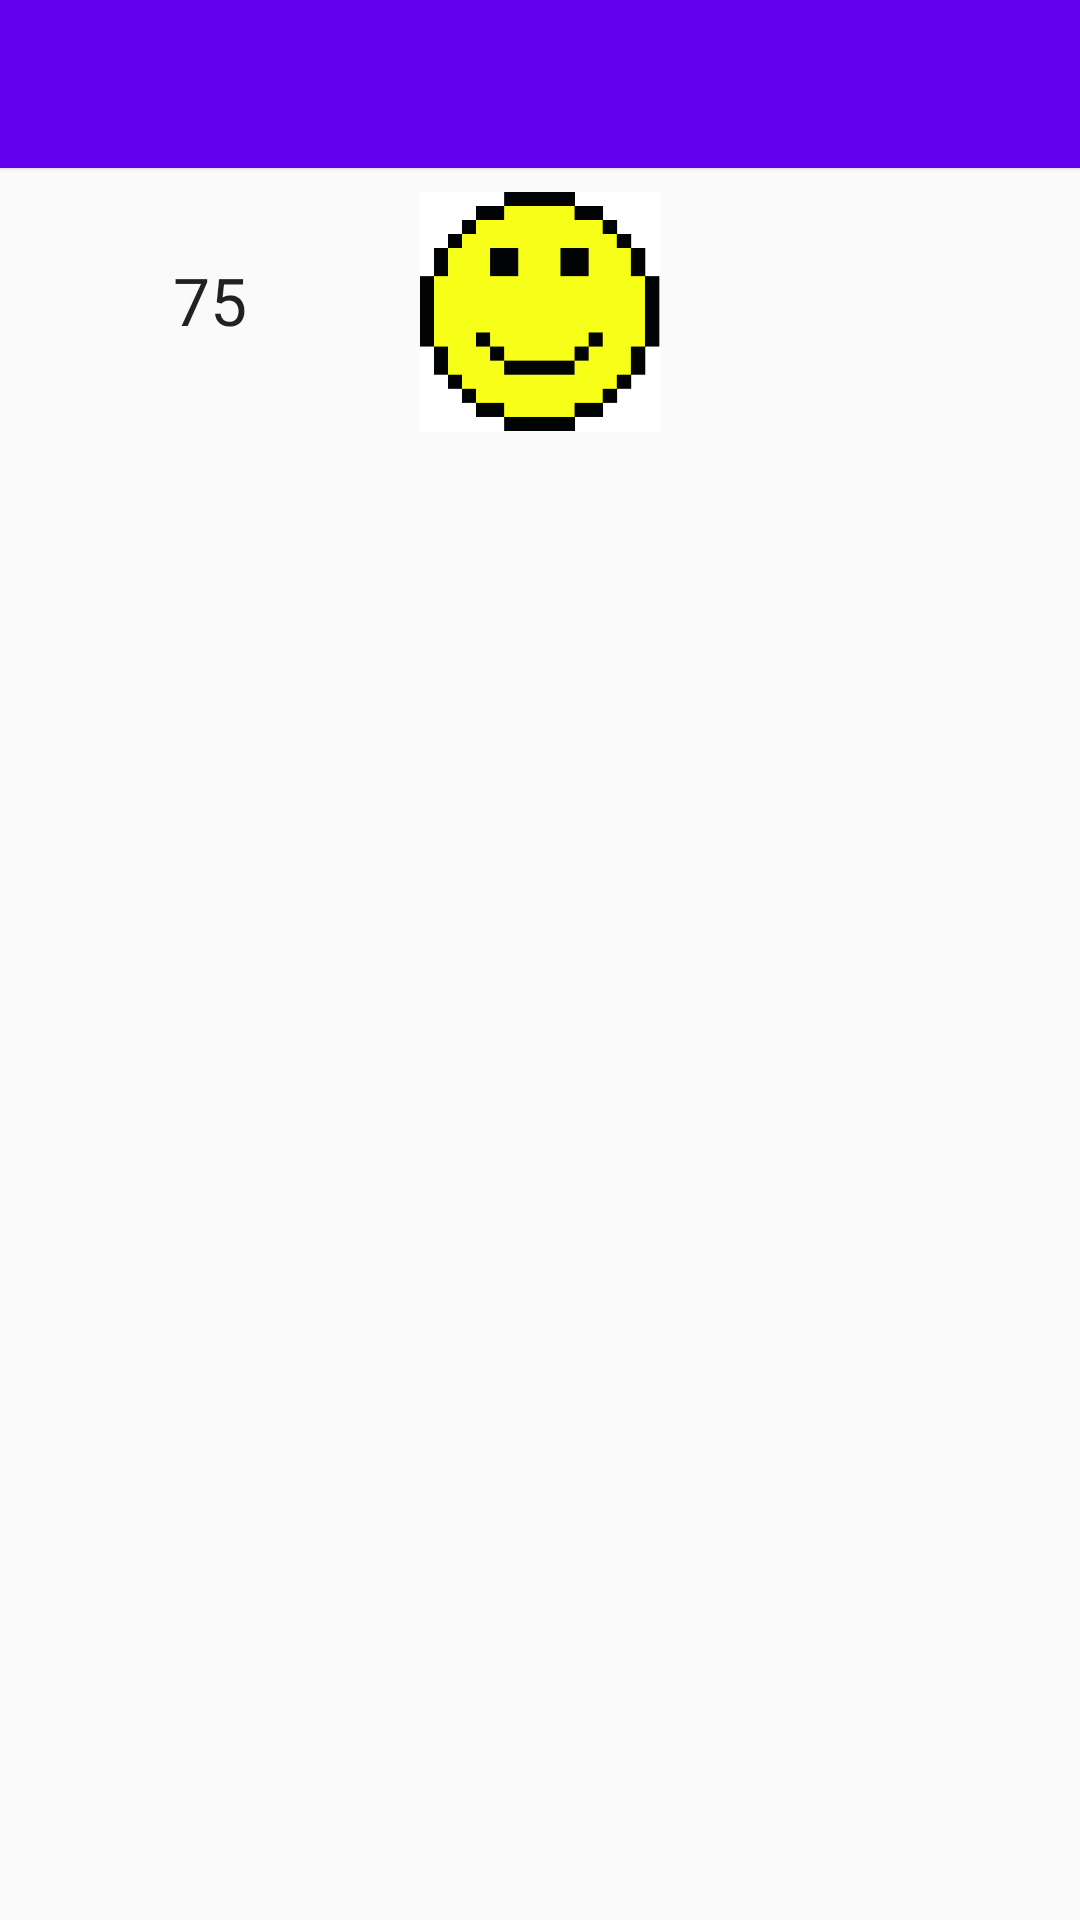

Here is an Android app screen rendered from its layout file. Give the layout XML and the strings, colors and styles it references.
<!-- AndroidManifest.xml: application theme AppTheme -->
<!-- res/layout/activity_main.xml -->
<?xml version="1.0" encoding="utf-8"?>
<LinearLayout xmlns:android="http://schemas.android.com/apk/res/android"
    xmlns:app="http://schemas.android.com/apk/res-auto"
    xmlns:tools="http://schemas.android.com/tools"
    android:layout_width="match_parent"
    android:layout_height="match_parent"
    android:orientation="vertical"

    tools:context=".MainActivity">


    <android.support.v7.widget.Toolbar
        android:id="@+id/toolbar"
        android:layout_width="match_parent"
        android:layout_height="wrap_content"
        android:background="?attr/colorPrimary"
        android:elevation="1dp"
        android:theme="@style/ThemeOverlay.AppCompat.Dark.ActionBar"/>

    <android.support.constraint.ConstraintLayout
        android:layout_width="match_parent"
        android:layout_height="wrap_content"
        android:layout_gravity="center_horizontal"
        android:orientation="horizontal"
        android:paddingLeft="@dimen/activity_horizontal_margin"
        android:paddingTop="@dimen/activity_vertical_margin"
        android:paddingRight="@dimen/activity_horizontal_margin">

        <TextView
            android:id="@+id/textView"
            android:layout_width="wrap_content"
            android:layout_height="wrap_content"
            android:layout_alignRight="@+id/imageButton"
            android:layout_alignParentTop="true"
            android:layout_gravity="center"
            android:layout_marginStart="8dp"
            android:layout_marginTop="8dp"
            android:layout_marginEnd="8dp"
            android:layout_marginBottom="8dp"
            android:gravity="center_vertical"
            android:text="75"
            android:textAppearance="?android:attr/textAppearanceLarge"
            app:layout_constraintBottom_toBottomOf="parent"
            app:layout_constraintEnd_toStartOf="@+id/imageButton"
            app:layout_constraintStart_toStartOf="parent"
            app:layout_constraintTop_toTopOf="parent" />

        <Button
            android:id="@+id/imageButton"
            android:layout_width="80dp"
            android:layout_height="80dp"
            android:layout_alignParentTop="true"
            android:layout_centerHorizontal="true"
            android:layout_marginStart="8dp"
            android:layout_marginTop="8dp"
            android:layout_marginEnd="8dp"
            android:background="@drawable/msface"
            android:elevation="2dp"
            android:scaleType="fitCenter"
            app:layout_constraintEnd_toEndOf="parent"
            app:layout_constraintStart_toStartOf="parent"
            app:layout_constraintTop_toTopOf="parent" />
    </android.support.constraint.ConstraintLayout>

    <HorizontalScrollView
        android:id="@+id/horizontalScrollView"
        android:layout_width="match_parent"
        android:layout_height="match_parent"
        android:layout_gravity="center"
        android:foregroundGravity="center"
        android:paddingLeft="@dimen/activity_horizontal_margin"
        android:paddingTop="@dimen/activity_vertical_margin"
        android:paddingRight="@dimen/activity_horizontal_margin"
        android:paddingBottom="@dimen/activity_vertical_margin">

        <LinearLayout
            android:layout_width="wrap_content"
            android:layout_height="match_parent"
            android:layout_gravity="center"
            android:foregroundGravity="center"
            android:gravity="center"
            android:orientation="vertical">

            <ScrollView
                android:id="@+id/scrollView"
                android:layout_width="match_parent"
                android:layout_height="match_parent">

                <GridLayout
                    android:id="@+id/gridLayout"
                    android:layout_width="match_parent"
                    android:layout_height="match_parent"
                    android:background="#aeaeae" />
            </ScrollView>
        </LinearLayout>
    </HorizontalScrollView>
</LinearLayout>
<!-- resources referenced by this layout -->
<resources>
  <!-- drawable msface: png bitmap (drawable, 1570 bytes) -->
  <style name="AppTheme" parent="Theme.AppCompat.Light.NoActionBar">
          
          <item name="android:windowFullscreen">true</item>
          <item name="colorPrimary">@color/colorPrimary</item>
          <item name="colorPrimaryDark">@color/colorPrimaryDark</item>
          <item name="colorAccent">@color/colorAccent</item>
      </style>
  <!-- not gathered from this repository: default colours our renderer supplied (Android Studio template values) -->
  <color name="colorPrimary">#FF6200EE</color>
  <color name="colorPrimaryDark">#FF3700B3</color>
  <color name="colorAccent">#FF03DAC5</color>
</resources>
